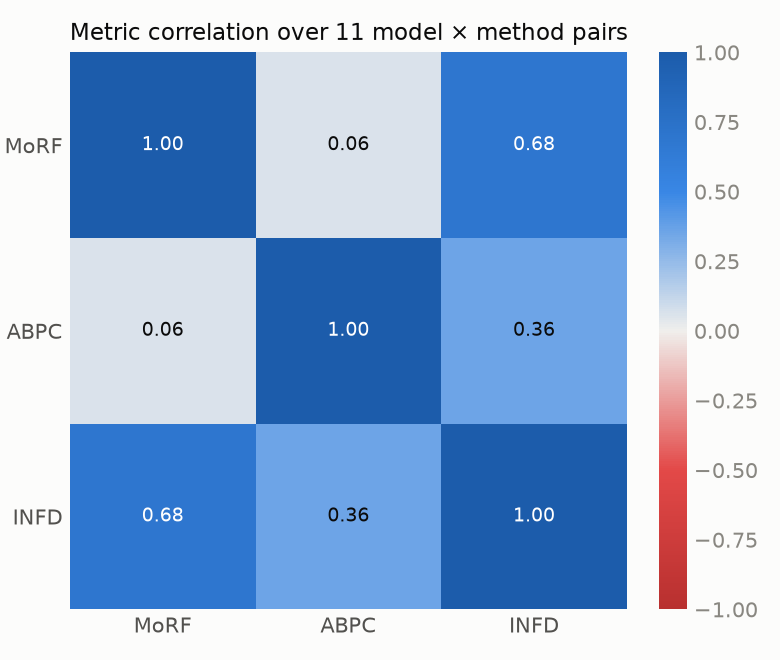

Data behind this chart, as committed beside it:
, MoRF, ABPC, INFD
MoRF, 1.000, 0.057, 0.684
ABPC, 0.057, 1.000, 0.357
INFD, 0.684, 0.357, 1.000
